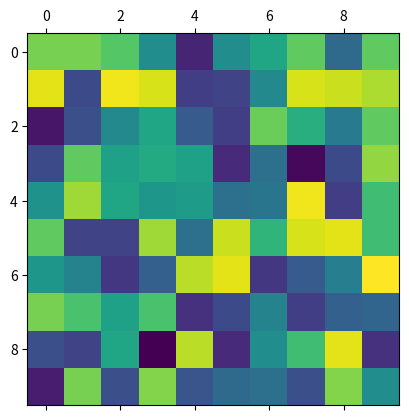
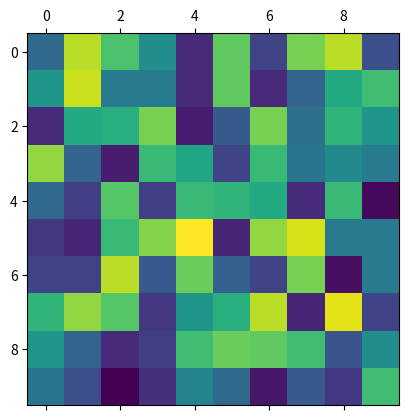

Generate these figures, in order, with matplotlib:
import matplotlib.pyplot as plt
import numpy as np

m = np.random.randint(size=(10,10), high=50, low=0)
plt.matshow(m)
plt.show()

m = np.random.randint(size=(10,10), high=50, low=0)
plt.matshow(m)
plt.show()